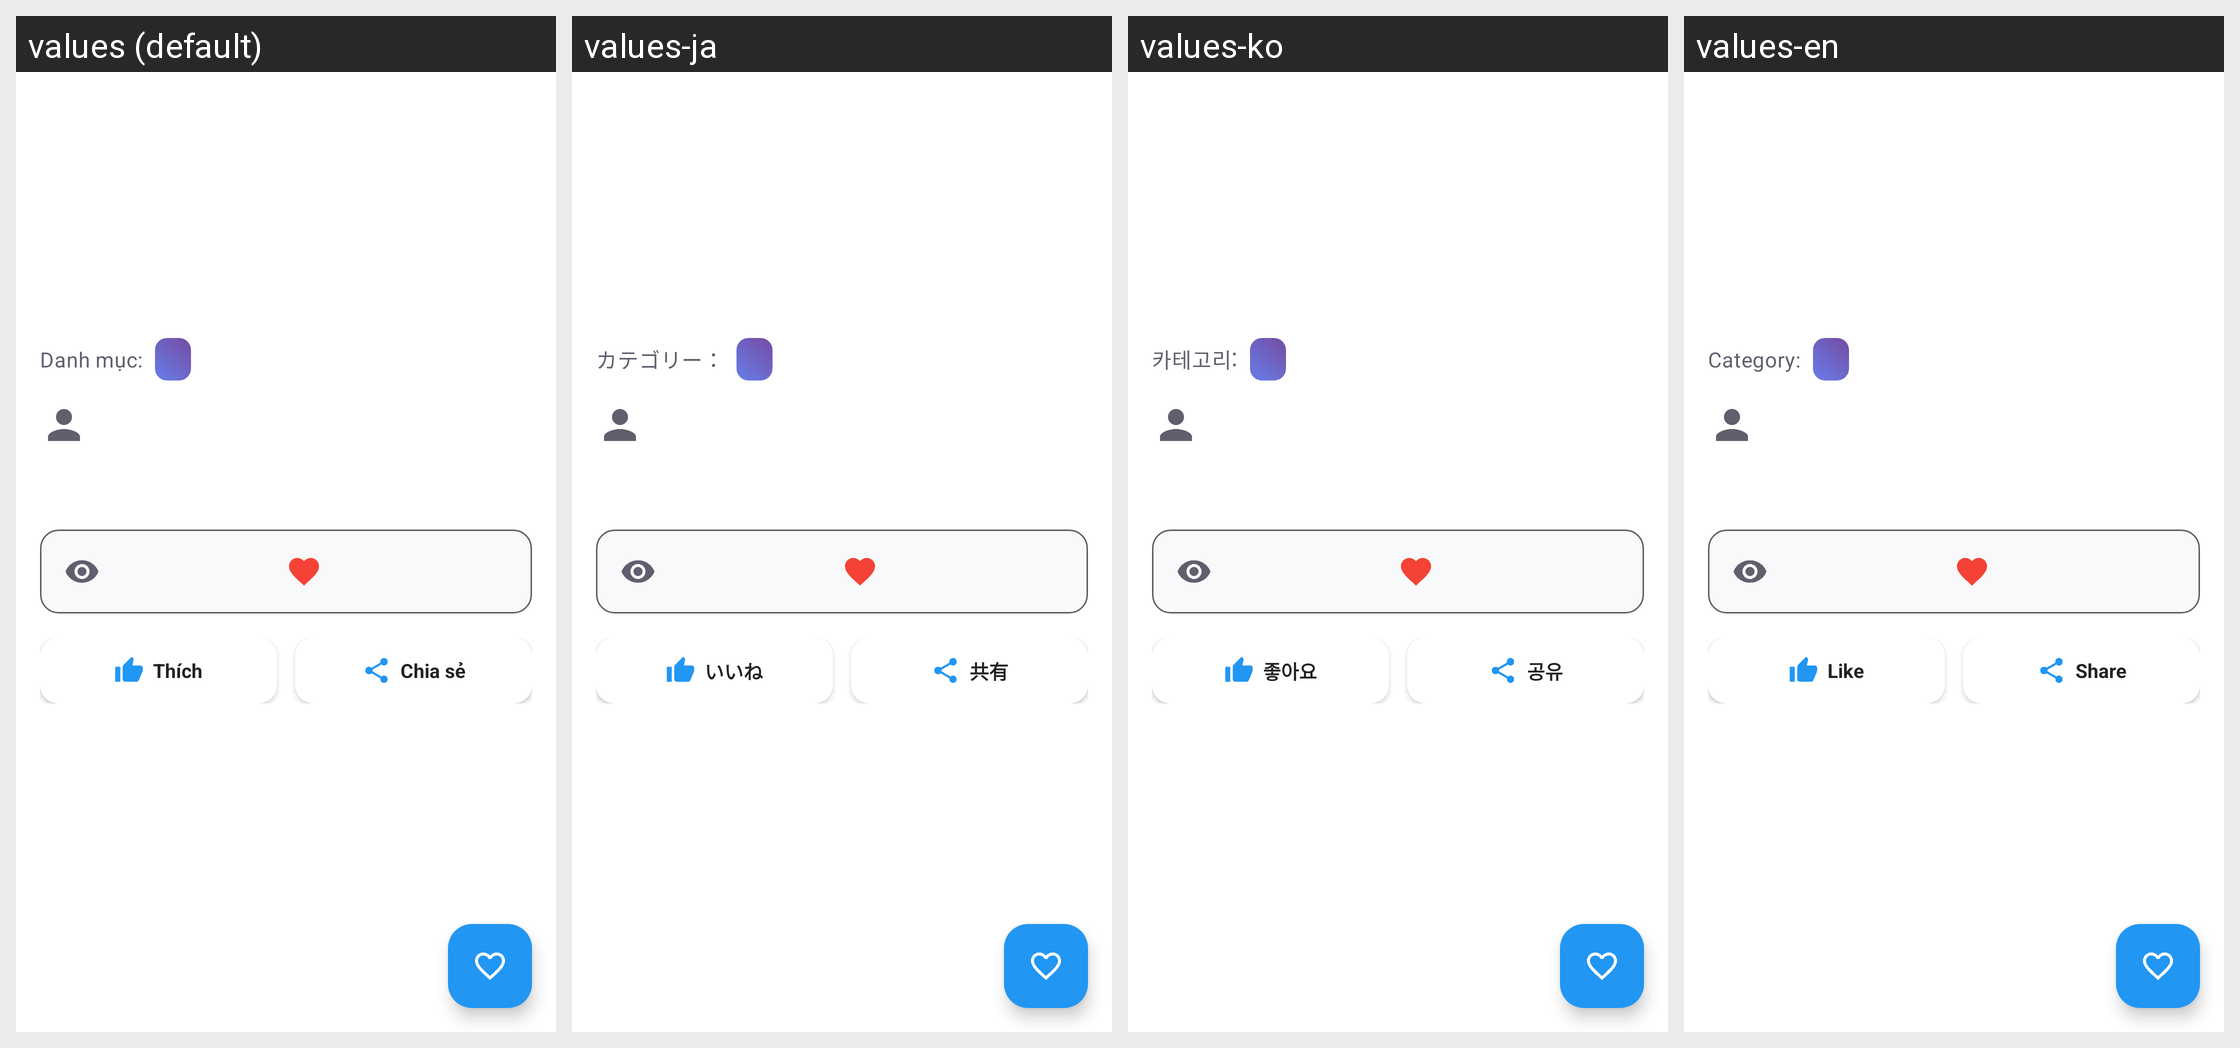

For this localized Android screen grid, give each drawn string resource with its value in every locale shown.
Android screen res/layout/activity_health_tip_detail.xml rendered under 4 locales, left to right: values (default), values-ja, values-ko, values-en. Device: Nexus 5 (rendered at 1080×1920; each locale shown at half size, 540×960, under a caption strip naming it); theme Theme.HealthTipDetail.
Other locales in the repository, not shown: values-zh.
Strings drawn on this screen, with the default value and each locale's value (text and hints the layout hard-codes, and strings that could not be matched under every locale, appear in the picture but are not listed):

category_label
  values: Danh mục:
  values-ja: カテゴリー：
  values-ko: 카테고리:
  values-en: Category:

like_action
  values: Thích
  values-ja: いいね
  values-ko: 좋아요
  values-en: Like

share_action
  values: Chia sẻ
  values-ja: 共有
  values-ko: 공유
  values-en: Share
